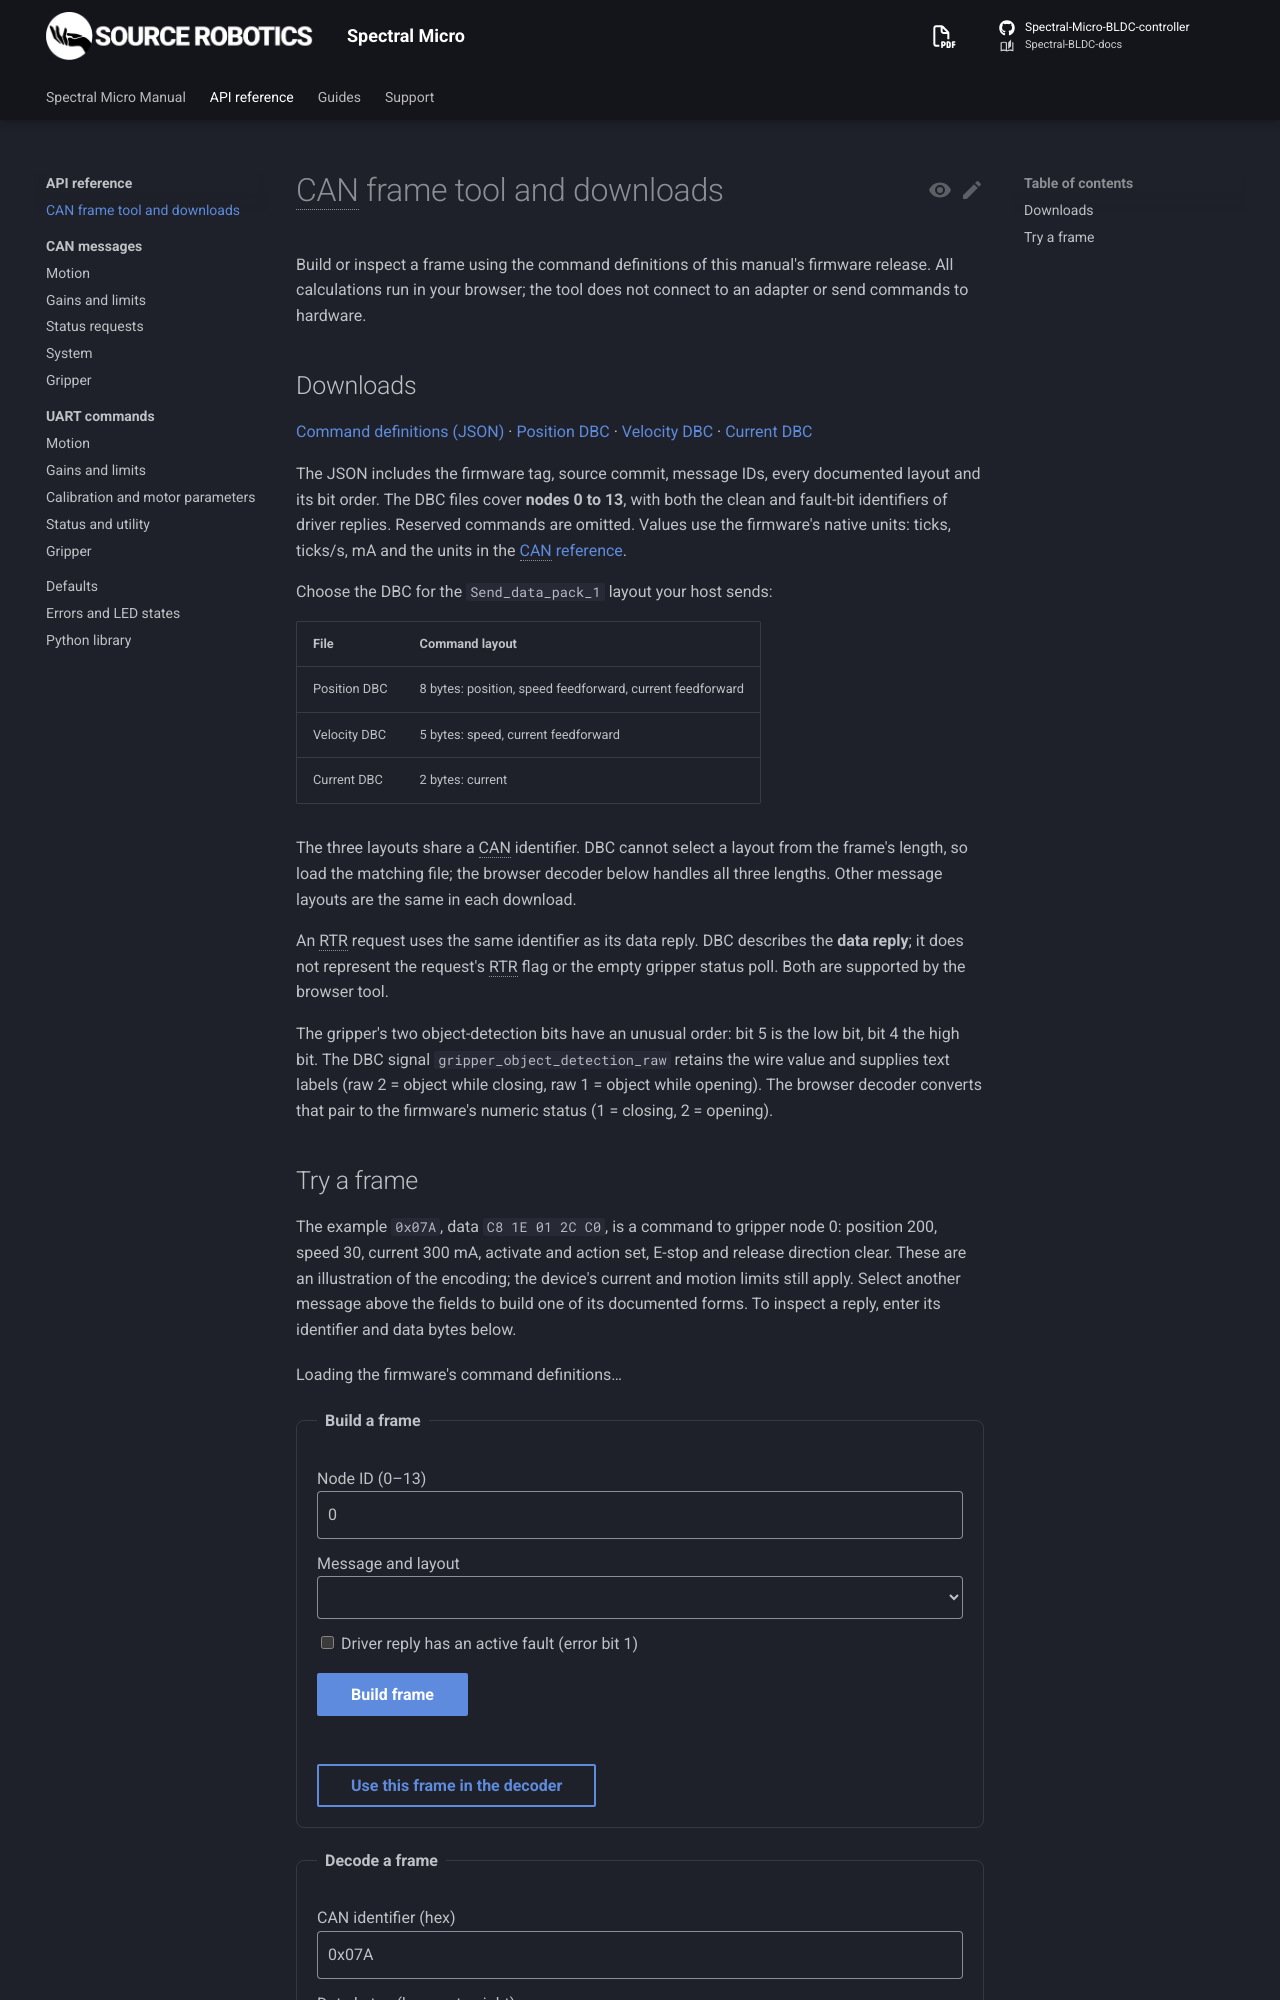

repository: Source-Robotics/Spectral-BLDC-docs · page: 107/reference/can-tools/index.html · generator: mkdocs

# CAN frame tool and downloads

Build or inspect a frame using the command definitions of this manual's firmware release. All calculations
run in your browser; the tool does not connect to an adapter or send commands to hardware.

## Downloads

<!-- can-downloads -->

The JSON includes the firmware tag, source commit, message IDs, every documented layout and its bit order.
The DBC files cover **nodes 0 to 13**, with both the clean and fault-bit identifiers of driver replies.
Reserved commands are omitted. Values use the firmware's native units: ticks, ticks/s, mA and the units in
the [CAN reference](can/index.md).

Choose the DBC for the `Send_data_pack_1` layout your host sends:

| File | Command layout |
|---|---|
| Position DBC | 8 bytes: position, speed feedforward, current feedforward |
| Velocity DBC | 5 bytes: speed, current feedforward |
| Current DBC | 2 bytes: current |

The three layouts share a CAN identifier. DBC cannot select a layout from the frame's length, so load the
matching file; the browser decoder below handles all three lengths. Other message layouts are the same in
each download.

An RTR request uses the same identifier as its data reply. DBC describes the **data reply**; it does not
represent the request's RTR flag or the empty gripper status poll. Both are supported by the browser tool.

The gripper's two object-detection bits have an unusual order: bit 5 is the low bit, bit 4 the high bit.
The DBC signal `gripper_object_detection_raw` retains the wire value and supplies text labels (raw 2 =
object while closing, raw 1 = object while opening). The browser decoder converts that pair to the firmware's
numeric status (1 = closing, 2 = opening).
